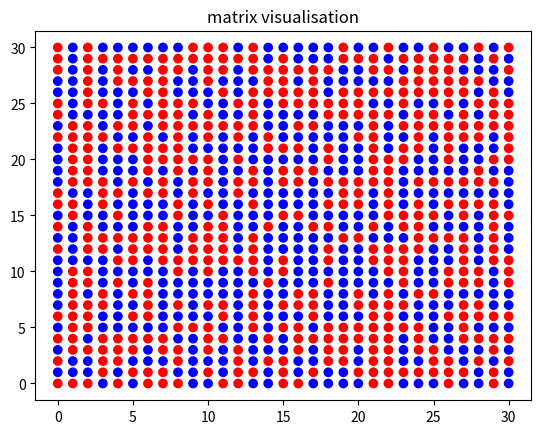

Reproduce this figure in Python.
#!/usr/bin/python
#----------------------------------------------------------------------------
# Created By  : Aleksandar Radovanovic
# Created Date: 2022-07-21
# version ='1.0'
# ---------------------------------------------------------------------------

import math
import random
import numpy as np
import matplotlib.pyplot as plt

# visualize a random string as a matrix
#--------------------------------------------
def matrix_visualization(rnd_seq):

    # reduce to a square matrix
    size = int(math.sqrt(len(rnd_seq)))
    rnd_seq = rnd_seq[0:size*size]

    x = np.array(list(rnd_seq.replace('0','b').replace('1','r')))
    shape = ( size, size )
    mat  = x.reshape( shape )
    X,Y = np.meshgrid(np.arange(mat.shape[1]), np.arange(mat.shape[0]))

    # plot
    plt.scatter(X.flatten(), Y.flatten(), c=mat.flatten())
    plt.title("matrix visualisation")
    plt.show()
    return

# TEST
#------------------------------------------------

# generate a sequence of n random bits
n = 1000
random_seq = f'{random.getrandbits(n):=0{n}b}'
matrix_visualization(random_seq)

